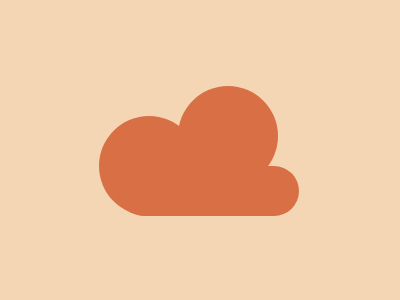

Give the HTML and CSS whose rendering is this image.

<div class="a"></div>
<div class="c"></div>
<style>
  body{
   background: #F5D6B4;
   position: relative;
  }
  .a, .c {
     position: absolute;
     background: #D86F45;}
  .a {
    width: 100px;
    height: 100px;
    border-radius: 50%;
    margin-top: 108px;
    margin-left: 91px;
    box-shadow: 79px -30px #D86F45;
  }
   .c {
    width: 180px;
    height: 50px;
	margin-top: 158px;
    margin-left: 111px;
    border-radius: 30px;
  }
</style>
